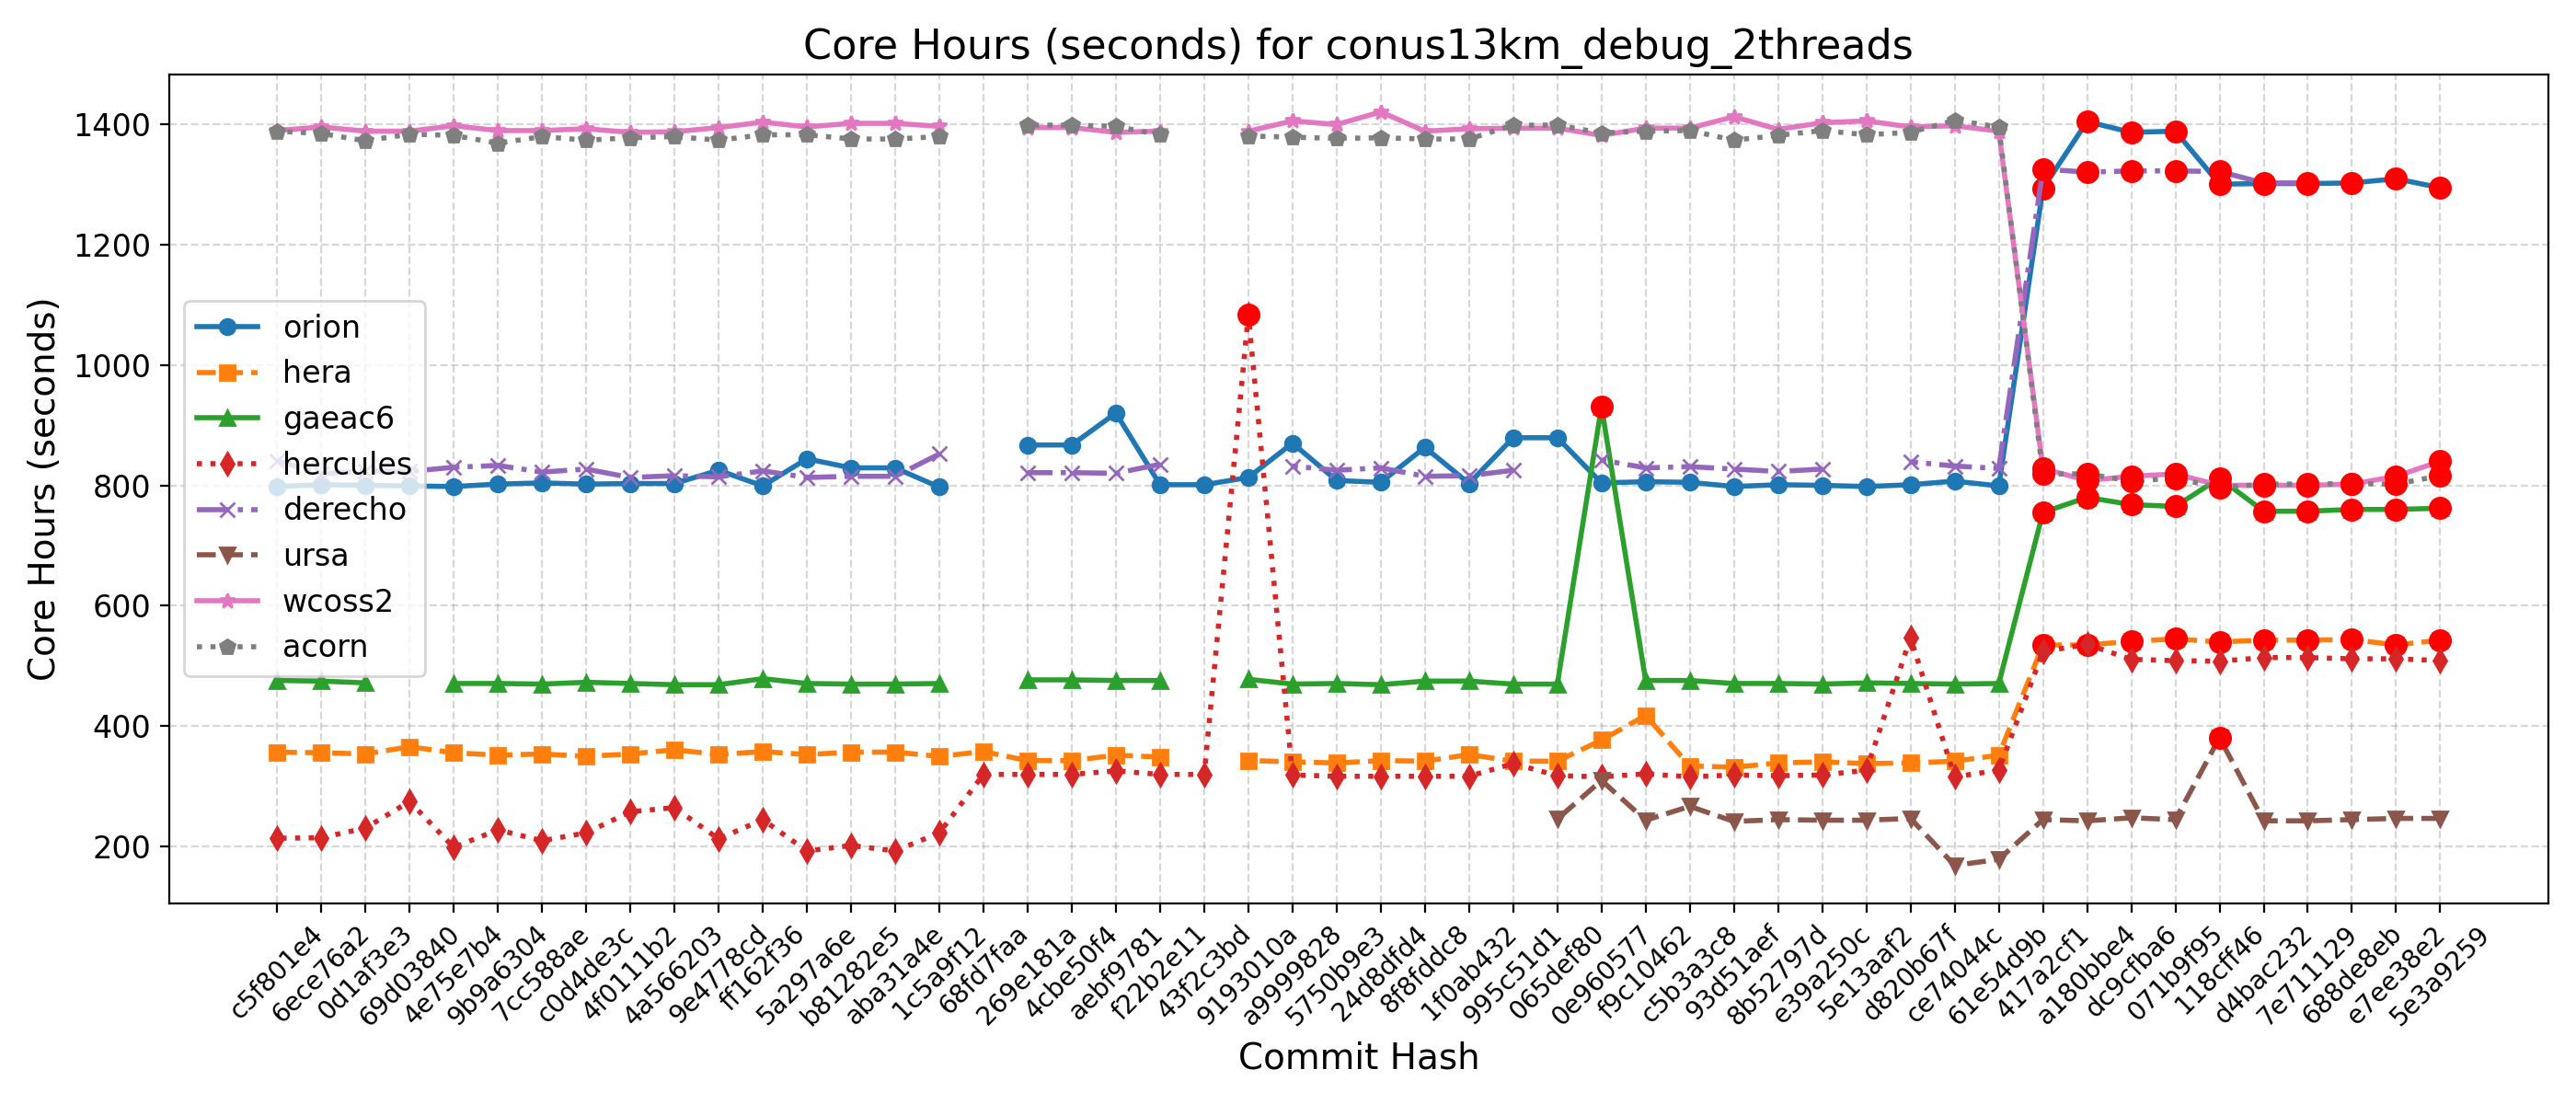

Data behind this chart, as committed beside it:
Hash, Date, Message, orion, hera, gaeac6, hercules, derecho, ursa, wcoss2, acorn
5e3a9259, 2025-09-10, Introduce tuning parameter for convectiv…, 1294, 543, 762, 509, , 247, 840, 816
e7ee38e2, 2025-09-08, Scale-aware 3DTKE EDMF and TTE-EDMF GFS …, 1309, 535, 760, 512, , 247, 815, 802
688de8eb, 2025-09-04, Fix default cdmbgwd settings (#2788), 1302, 544, 760, 512, , 245, 802, 803
7e711129, 2025-09-02, Use container with spack stack 1.9.2 (#2…, 1301, 543, 757, 514, 1302, 243, 800, 802
d4bac232, 2025-08-29, MPAS dycore + Atmosphere Generalization …, 1301, 543, 757, 514, 1302, 243, 800, 802
118cff46, 2025-08-25, Add FV3 grid mask for regional domains t…, 1300, 540, 812, 508, 1321, 381, 800, 796
071b9f95, 2025-08-22, Fix Restart IAU and Ultra-Low Reproducib…, 1388, 545, 765, 509, 1322, 245, 819, 812
dc9cfba6, 2025-08-19, Update CICE through 2025-07 and switch t…, 1386, 541, 768, 511, 1322, 248, 815, 807
a180bbe4, 2025-08-15, FV3: Fix Prate_avg and UPP call freq + F…, 1404, 535, 780, 536, 1320, 243, 808, 819
417a2cf1, 2025-08-13, Fix conus13km tests restart and decompos…, 1293, 535, 755, 524, 1325, 245, 828, 819
61e54d9b, 2025-08-11, Add two-way ocean-wave coupling feature …, 799, 352, 471, 327, 828, 179, 1388, 1395
ce74044c, 2025-08-06, Create a user-friendly "process model" t…, 807, 342, 470, 316, 832, 169, 1397, 1406
d820b67f, 2025-08-01, Update GOCART to v2.4.3 (#2819), 801, 339, 471, 547, 839, 247, 1395, 1386
5e13aaf2, 2025-07-29, Update DATM meshes and switch to bilinea…, 798, 338, 472, 327, , 244, 1405, 1382
e39a250c, 2025-07-24, Update FV3 hash to include UPP ss192/Urs…, 800, 341, 470, 319, 827, 244, 1402, 1389
8b52797d, 2025-07-21, Combination of 2684,2707,2771 (MERRA2 3-…, 801, 339, 471, 318, 823, 245, 1391, 1381
93d51aef, 2025-07-17, Exporting Canopy Variables from AQM to F…, 798, 332, 471, 319, 827, 242, 1412, 1373
c5b3a3c8, 2025-07-14, GFDLMP-v3 and TEMPO MP microphysics (#25…, 805, 334, 476, 316, 831, 267, 1393, 1389
f9c10462, 2025-07-11, Combination of several CCPP-physics PRs …, 806, 418, 476, 321, 829, 244, 1393, 1388
0e960577, 2025-07-09, Combination #2777 (maintask writes CMEPS…, 804, 377, 931, 316, 842, 310, 1381, 1385
065def80, 2025-07-07, Port UFS-WM to Ursa (#2471), 879, 342, 470, 318, , 246, 1393, 1398
995c51d1, 2025-07-03, Upgrade UFS-WM to spack-stack/1.9.2 (#26…, 879, 342, 470, 338, 825, , 1393, 1398
1f0ab432, 2025-07-01, Reduce WW3 memory use (#2624), 803, 353, 475, 317, 816, , 1392, 1375
8f8fddc8, 2025-06-30, Bring in scale-aware 3DTKE related chang…, 863, 342, 475, 317, 815, , 1388, 1375
24d8dfd4, 2025-06-26, Slight modification in orographic gravit…, 805, 343, 469, 317, 829, , 1420, 1377
5750b9e3, 2025-06-20, gcycle update (#2747), 808, 339, 471, 317, 825, , 1399, 1376
a9999828, 2025-06-12, Add a new parameter in dycore to control…, 870, 341, 470, 319, 832, , 1405, 1378
9193010a, 2025-06-06, In Noah-MP, set zero for canopy liquid a…, 813, 343, 478, 1083, , , 1388, 1380
43f2c3bd, 2025-06-04, Urgent Documentation Update for HSD Capa…, 801, , , 320, , , , 
f22b2e11, 2025-06-02, Bug fix for surface roughness calculatio…, 801, 349, 476, 320, 835, , 1388, 1382
aebf9781, 2025-05-27, Fix bug to improve wave initialization b…, 920, 352, 476, 326, 820, , 1386, 1396
4cbe50f4, 2025-05-23, Add idealized, regional tropical cyclone…, 867, 343, 477, 320, 821, , 1394, 1398
269e181a, 2025-05-23, Add GFSv17 IAU restart tests without wav…, 867, 343, 477, 320, 821, , 1394, 1398
68fd7faa, 2025-05-15, Enable Hera, Hercules Gnu tests: cpld_de…, , 358, , 320, , , , 
1c5a9f12, 2025-05-09, Add "ultra low" coupled configurations t…, 797, 350, 471, 223, 852, , 1396, 1379
aba31a4e, 2025-05-06, Resolve miscellaneous WM issues and upda…, 829, 357, 470, 193, 815, , 1401, 1375
b81282e5, 2025-05-05, Switch to vector remapping and bilinear …, 829, 357, 470, 202, 815, , 1401, 1375
5a297a6e, 2025-05-02, improve coupled model startup cost for w…, 844, 353, 471, 193, 813, , 1395, 1382
ff162f36, 2025-05-01, NSSL MP scheme updates + Stochastic Phys…, 799, 358, 479, 245, 824, , 1403, 1382
9e4778cd, 2025-04-25, Loosen restriction on optional arguments…, 825, 353, 469, 213, 814, , 1394, 1373
4a566203, 2025-04-23, CMake Atmosphere Dycore Generalization +…, 803, 361, 469, 265, 816, , 1387, 1379
4f0111b2, 2025-04-21, Add CMEPS log file at restart write; IAU…, 803, 354, 471, 258, 813, , 1386, 1377
c0d4de3c, 2025-04-18, Update mom6 to its main repository 20250…, 802, 350, 473, 223, 827, , 1392, 1373
7cc588ae, 2025-04-16, Add PIO configuration variables for CMEP…, 804, 354, 470, 210, 822, , 1389, 1379
9b9a6304, 2025-04-11, Memcheck fixes (#2655), 802, 352, 471, 228, 833, , 1389, 1368
4e75e7b4, 2025-04-10, Update upp submodule to the latest UPP (…, 798, 356, 471, 199, 830, , 1397, 1381
69d03840, 2025-04-07, Use ESMF Redist instead of Remap for FV3…, 799, 366, , 275, 823, , 1388, 1383
0d1af3e3, 2025-04-02, Convert GFS DDTs from blocked data struc…, 800, 354, 472, 231, 824, , 1388, 1372
6ece76a2, 2025-03-28, Update WW3  by merging develop  as of 20…, 801, 356, 475, 215, 819, , 1395, 1384
c5f801e4, 2025-03-27, Sync CDEPS and CMEPS to ESCOMP (#2664), 798, 357, 476, 214, 841, , 1389, 1388
